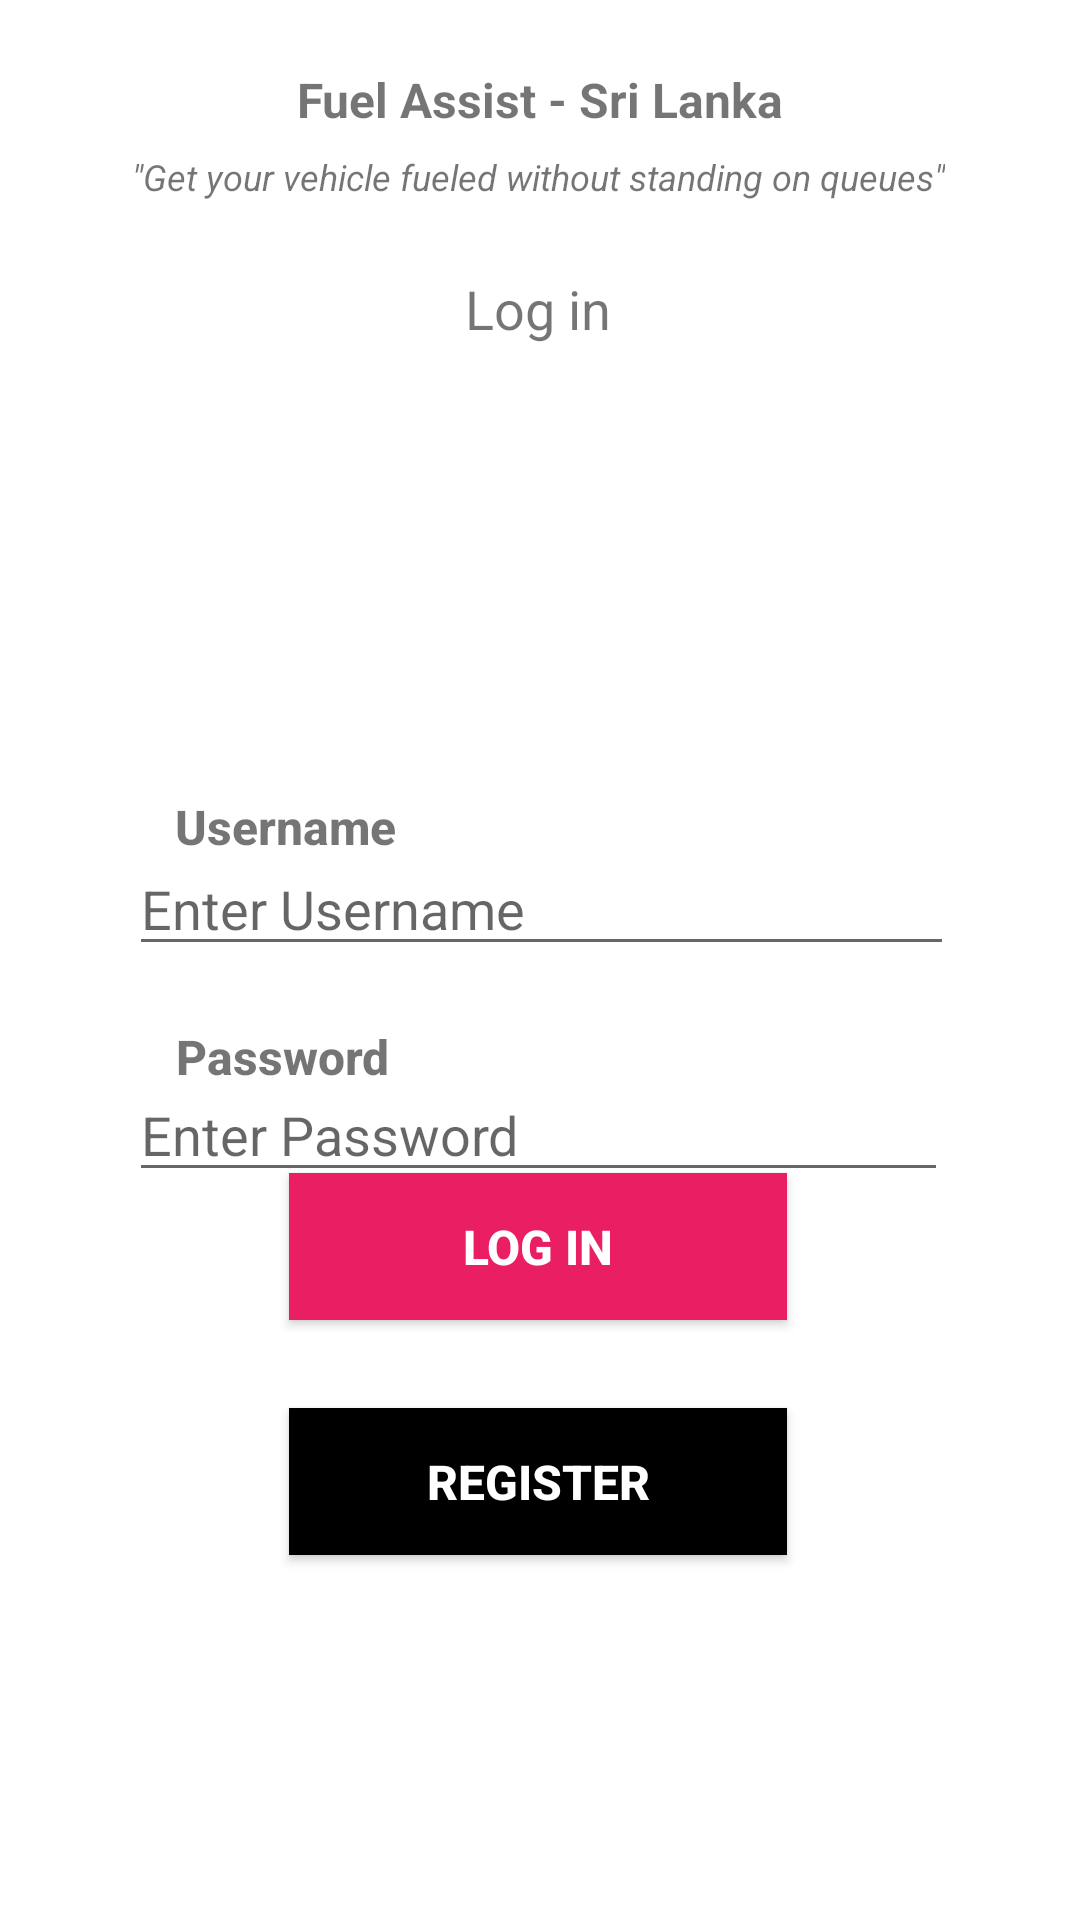

Layout XML and referenced resources for this Android screen:
<!-- AndroidManifest.xml: application theme Theme.EADLab -->
<!-- res/layout/activity_login2.xml -->
<?xml version="1.0" encoding="utf-8"?>
<androidx.constraintlayout.widget.ConstraintLayout xmlns:android="http://schemas.android.com/apk/res/android"
    xmlns:app="http://schemas.android.com/apk/res-auto"
    xmlns:tools="http://schemas.android.com/tools"
    android:layout_width="match_parent"
    android:layout_height="match_parent"
    tools:context=".login">

    <TextView
        android:id="@+id/txt_subtitle6"
        android:layout_width="wrap_content"
        android:layout_height="wrap_content"
        android:text="@string/quote"
        android:textSize="12sp"
        android:textStyle="italic"
        app:layout_constraintBottom_toBottomOf="parent"
        app:layout_constraintEnd_toEndOf="parent"
        app:layout_constraintHorizontal_bias="0.496"
        app:layout_constraintStart_toStartOf="parent"
        app:layout_constraintTop_toTopOf="parent"
        app:layout_constraintVertical_bias="0.081" />

    <TextView
        android:id="@+id/txt_apptitle8"
        android:layout_width="wrap_content"
        android:layout_height="wrap_content"
        android:text="@string/app_title"
        android:textSize="16sp"
        android:textStyle="bold"
        app:layout_constraintBottom_toBottomOf="parent"
        app:layout_constraintEnd_toEndOf="parent"
        app:layout_constraintStart_toStartOf="parent"
        app:layout_constraintTop_toTopOf="parent"
        app:layout_constraintVertical_bias="0.036" />

    <androidx.constraintlayout.widget.ConstraintLayout
        android:layout_width="match_parent"
        android:layout_height="match_parent"
        app:layout_constraintTop_toTopOf="parent"
        tools:context=".QueueDetails"
        tools:layout_editor_absoluteX="16dp">

        <TextView
            android:id="@+id/txt_maintitle2"
            android:layout_width="wrap_content"
            android:layout_height="wrap_content"
            android:fontFamily="sans-serif-medium"
            android:text="@string/string_username"
            android:textSize="16sp"
            android:textStyle="bold"
            android:typeface="normal"
            app:layout_constraintBottom_toBottomOf="parent"
            app:layout_constraintEnd_toEndOf="parent"
            app:layout_constraintHorizontal_bias="0.204"
            app:layout_constraintStart_toStartOf="parent"
            app:layout_constraintTop_toTopOf="parent"
            app:layout_constraintVertical_bias="0.428" />

        <TextView
            android:id="@+id/txt_maintitle3"
            android:layout_width="wrap_content"
            android:layout_height="wrap_content"
            android:fontFamily="sans-serif-medium"
            android:text="@string/string_password"
            android:textSize="16sp"
            android:textStyle="bold"
            android:typeface="normal"
            app:layout_constraintBottom_toBottomOf="parent"
            app:layout_constraintEnd_toEndOf="parent"
            app:layout_constraintHorizontal_bias="0.203"
            app:layout_constraintStart_toStartOf="parent"
            app:layout_constraintTop_toTopOf="parent"
            app:layout_constraintVertical_bias="0.552" />

        <androidx.appcompat.widget.AppCompatButton
            android:id="@+id/loginBtn"
            android:layout_width="166dp"
            android:layout_height="49dp"
            android:layout_marginBottom="200dp"
            android:background="#E91E63"
            android:text="@string/string_login"
            android:textColor="@color/white"
            android:textSize="16sp"
            android:textStyle="bold"
            app:layout_constraintBottom_toBottomOf="parent"
            app:layout_constraintEnd_toEndOf="parent"
            app:layout_constraintHorizontal_bias="0.497"
            app:layout_constraintStart_toStartOf="parent" />

        <androidx.appcompat.widget.AppCompatButton
            android:id="@+id/regBtn"
            android:layout_width="166dp"
            android:layout_height="49dp"
            android:background="@color/black"
            android:text="@string/string_reg"
            android:textColor="@color/white"
            android:textSize="16sp"
            android:textStyle="bold"
            app:layout_constraintBottom_toBottomOf="parent"
            app:layout_constraintEnd_toEndOf="parent"
            app:layout_constraintHorizontal_bias="0.497"
            app:layout_constraintStart_toStartOf="parent"
            app:layout_constraintTop_toTopOf="parent"
            app:layout_constraintVertical_bias="0.794" />

        <com.google.android.material.textfield.TextInputEditText
            android:id="@+id/loginUserNameInput"
            android:layout_width="275dp"
            android:layout_height="39dp"
            android:hint="Enter Username"
            app:layout_constraintBottom_toBottomOf="parent"
            app:layout_constraintEnd_toEndOf="parent"
            app:layout_constraintHorizontal_bias="0.507"
            app:layout_constraintStart_toStartOf="parent"
            app:layout_constraintTop_toTopOf="parent"
            app:layout_constraintVertical_bias="0.471" />

        <com.google.android.material.textfield.TextInputEditText
            android:id="@+id/loginPasswordInput"
            android:layout_width="273dp"
            android:layout_height="38dp"
            android:hint="Enter Password"
            android:inputType="textPassword"
            app:layout_constraintBottom_toBottomOf="parent"
            app:layout_constraintEnd_toEndOf="parent"
            app:layout_constraintHorizontal_bias="0.496"
            app:layout_constraintStart_toStartOf="parent"
            app:layout_constraintTop_toTopOf="parent"
            app:layout_constraintVertical_bias="0.597" />

        <ImageView
            android:id="@+id/imageView7"
            android:layout_width="240dp"
            android:layout_height="124dp"
            app:layout_constraintBottom_toBottomOf="parent"
            app:layout_constraintEnd_toEndOf="parent"
            app:layout_constraintHorizontal_bias="0.497"
            app:layout_constraintStart_toStartOf="parent"
            app:layout_constraintTop_toTopOf="parent"
            app:layout_constraintVertical_bias="0.25"
            app:srcCompat="@drawable/_900376" />

        <TextView
            android:id="@+id/label_login3"
            android:layout_width="wrap_content"
            android:layout_height="wrap_content"
            android:text="@string/string_login"
            android:textSize="18sp"
            app:layout_constraintBottom_toBottomOf="parent"
            app:layout_constraintEnd_toEndOf="parent"
            app:layout_constraintHorizontal_bias="0.498"
            app:layout_constraintStart_toStartOf="parent"
            app:layout_constraintTop_toTopOf="parent"
            app:layout_constraintVertical_bias="0.147" />

    </androidx.constraintlayout.widget.ConstraintLayout>
</androidx.constraintlayout.widget.ConstraintLayout>
<!-- resources referenced by this layout -->
<resources>
  <string name="app_title">Fuel Assist - Sri Lanka</string>
  <string name="quote">\"Get your vehicle fueled without standing on queues\"</string>
  <string name="string_login">Log in</string>
  <string name="string_password">Password</string>
  <string name="string_reg">Register</string>
  <string name="string_username">Username</string>
  <style name="Theme.EADLab" parent="Theme.MaterialComponents.DayNight.DarkActionBar">
          
          <item name="colorPrimary">@color/purple_500</item>
          <item name="colorPrimaryVariant">@color/purple_700</item>
          <item name="colorOnPrimary">@color/white</item>
          
          <item name="colorSecondary">@color/teal_200</item>
          <item name="colorSecondaryVariant">@color/teal_700</item>
          <item name="colorOnSecondary">@color/black</item>
          
          <item name="android:statusBarColor" tools:targetApi="l">?attr/colorPrimaryVariant</item>
          
      </style>
  <!-- not gathered from this repository: default colours our renderer supplied (Android Studio template values) -->
  <color name="purple_500">#FF6200EE</color>
  <color name="purple_700">#FF3700B3</color>
  <color name="teal_200">#FF03DAC5</color>
  <color name="teal_700">#FF018786</color>
  <color name="black">#FF000000</color>
  <color name="white">#FFFFFFFF</color>
</resources>
